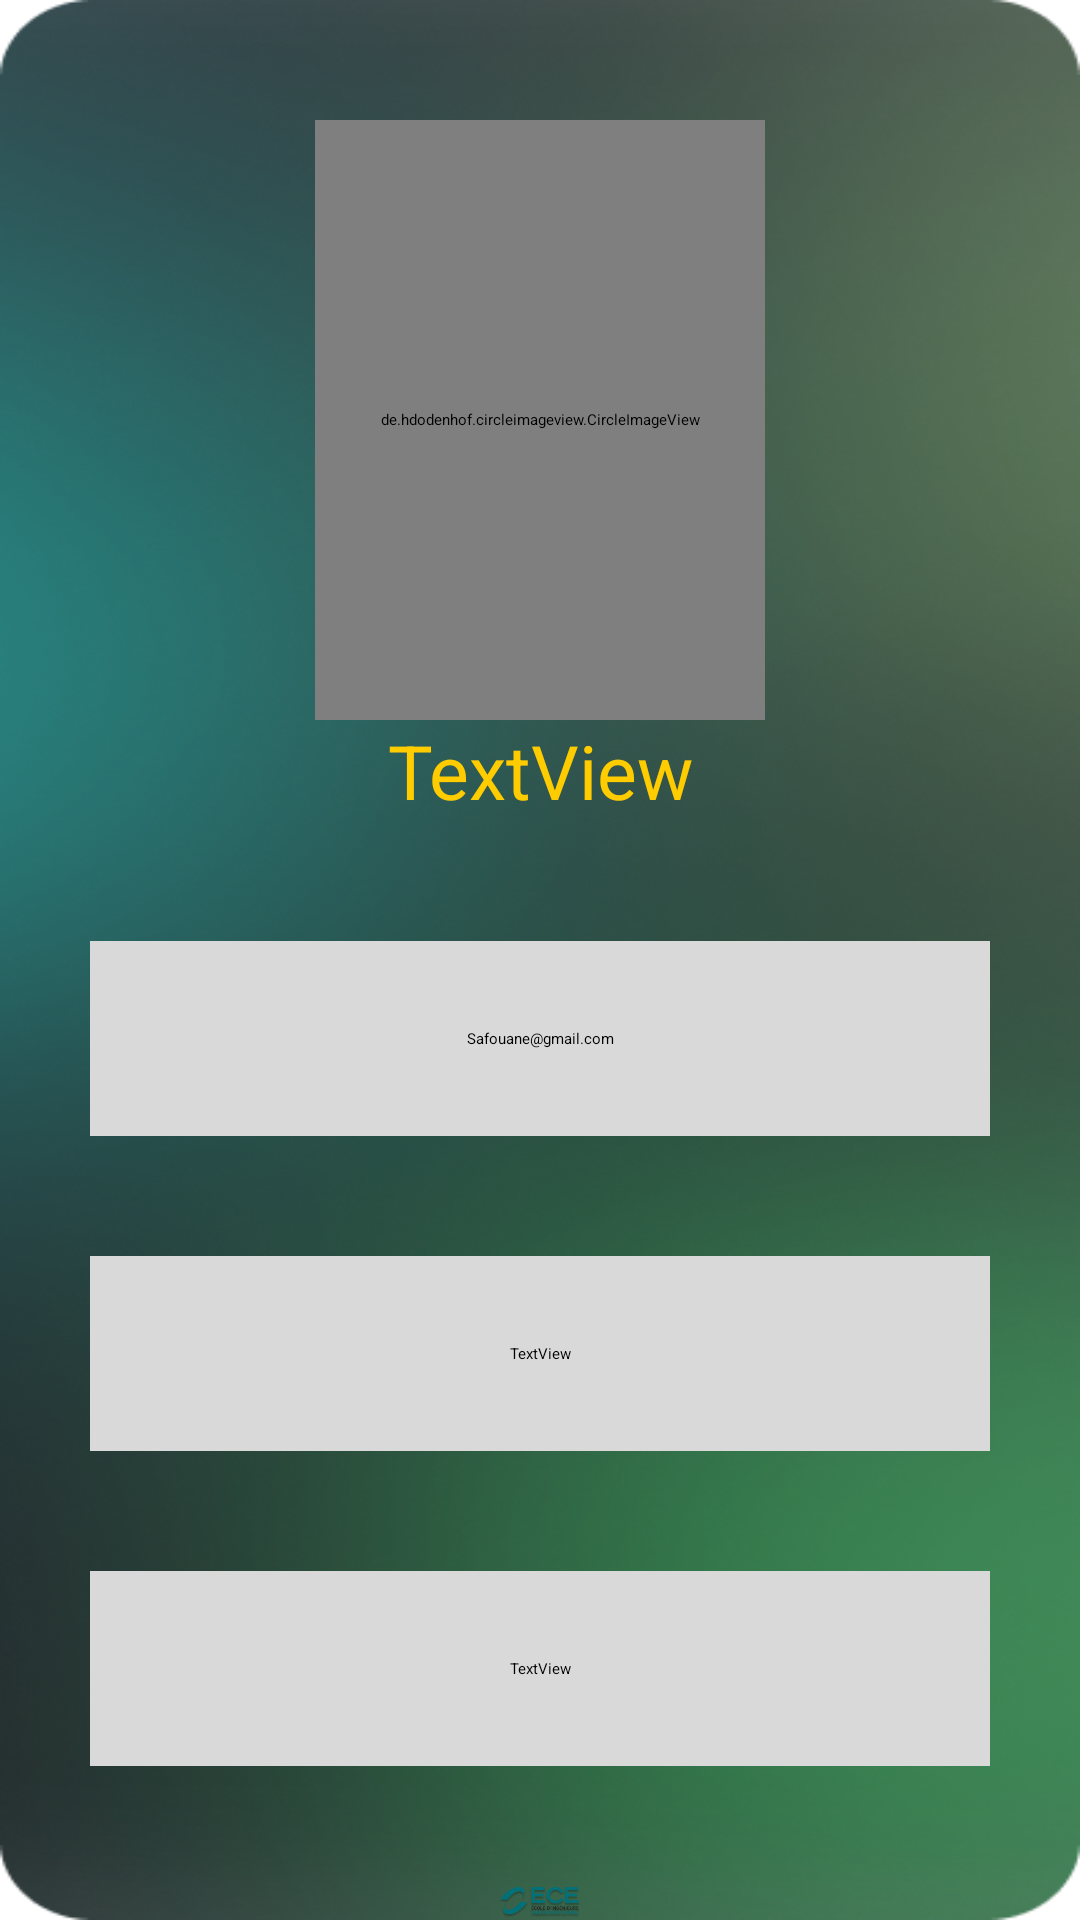

This screen was rendered from an Android layout file. Write that file and the resources it references.
<!-- AndroidManifest.xml: application theme Theme.Projet_Android -->
<!-- res/layout/fragment_profil.xml -->
<?xml version="1.0" encoding="utf-8"?>
<FrameLayout xmlns:android="http://schemas.android.com/apk/res/android"
    xmlns:tools="http://schemas.android.com/tools"
    android:layout_width="match_parent"
    android:layout_height="match_parent"
    android:background="@drawable/background_layout"
    tools:context=".Profil">

        <LinearLayout
            android:layout_width="match_parent"
            android:layout_height="match_parent"
            android:orientation="vertical">

            <de.hdodenhof.circleimageview.CircleImageView
                android:id="@+id/PFP"
                android:layout_width="150dp"
                android:layout_height="200dp"
                android:layout_gravity="center"
                android:layout_marginTop="40dp"
                android:src="@drawable/chat_avec_lunettes"
                tools:layout_editor_absoluteX="163dp"
                tools:layout_editor_absoluteY="118dp" />

            <TextView
                android:id="@+id/textView14"
                android:layout_width="match_parent"
                android:layout_height="wrap_content"
                android:layout_gravity="center"
                android:gravity="center"
                android:text="TextView"
                android:textColor="@color/Yellow"
                android:textSize="25sp" />

            <TextView
                android:layout_width="300dp"
                android:layout_height="65dp"
                android:layout_gravity="center"
                android:layout_marginTop="40dp"
                android:background="@color/GreyApple"
                android:gravity="center"
                android:hint="Safouane@gmail.com"
                tools:layout_editor_absoluteX="119dp"
                tools:layout_editor_absoluteY="430dp" />

            <TextView
                android:id="@+id/textView"
                android:layout_width="300dp"
                android:layout_height="65dp"
                android:layout_gravity="center"
                android:layout_marginTop="40dp"
                android:background="@color/GreyApple"
                android:gravity="center"
                android:text="TextView" />

            <TextView
                android:id="@+id/textView13"
                android:layout_width="300dp"
                android:layout_height="65dp"
                android:layout_gravity="center"
                android:layout_marginTop="40dp"
                android:background="@color/GreyApple"
                android:gravity="center"
                android:text="TextView" />

            <ImageView
                android:id="@+id/imageView3"
                android:layout_width="match_parent"
                android:layout_height="wrap_content"
                android:layout_marginTop="40dp"
                android:src="@drawable/ece_logo" />

            <Button
                android:id="@+id/popupBTN"
                android:layout_width="wrap_content"
                android:layout_height="wrap_content"
                android:layout_gravity="center"
                android:layout_marginTop="40dp"
                android:text="Submit"
                tools:layout_editor_absoluteX="159dp"
                tools:layout_editor_absoluteY="586dp" />

        </LinearLayout>
</FrameLayout>
<!-- resources referenced by this layout -->
<resources>
  <color name="GreyApple">#D9D9D9</color>
  <color name="Yellow">#FFFFCC00</color>
  <!-- drawable background_layout: png bitmap (drawable, 255194 bytes) -->
  <!-- drawable ece_logo: png bitmap (drawable, 18216 bytes) -->
  <style name="Theme.Projet_Android" parent="Base.Theme.Projet_Android">
          
          <item name="android:navigationBarColor">@android:color/transparent</item>
          <item name="android:statusBarColor">@android:color/transparent</item>
          <item name="android:windowLightStatusBar">?attr/isLightTheme</item>
      </style>
</resources>
